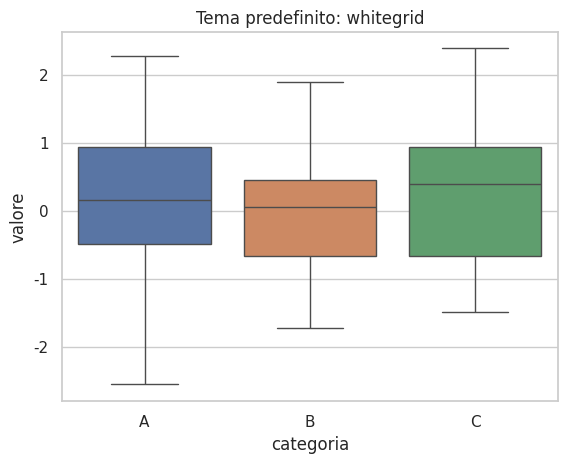
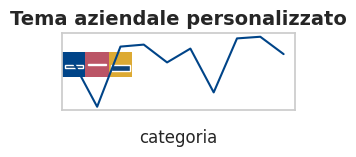

Generate these figures, in order, with matplotlib:
"""
TEMI E STILI AZIENDALI
Standarizzare temi e stili permette di avere un 'tema aziendale' che valga per 
tutti i grafici, ognuno che rispetti determinate scelte stilistiche per rispettare
la coerenza visiva.
Grafici chiari, coerenti con i colori e font del brand.
Se non lo standarizzi, ottieni report che sembrano fatti da persone diverse.
Seabor offre potenti stumenti per controllare i nostri temi, colori, font e lauyout 
dei grafici, consentendoci di creare stili personalizzati e facilmente riuilizzabili.
Seaborn offre temi e stili predefinitvi, sono poi implementabili i propri.
Seaborn imposta lo stile tramice i rcParams di matplotlib. Quindi un tempo seaborn
influenza anche i grafici creati con matplotlib. 
La funzione chiave è sns.set_theme(...), e poi sovrascrivere dettagli con 
l'argomento rc={...}
Attenzione alla leggibilità su diversi schermi, in stampa o pdf, formati numerici
coerenti (percentuali, migliaia, valuta), griglie non invadenti, font disponibili
su tutti i pc aziendali e colori accessibili.
Concetti utili:
* Style: sfondo, grglia, 'spines' (cornici)
* Context: scala degli elementi (presentazione vs notebook)
* Palette: ciclo di colori
Seborn fornisce diversi tempi di base, i principali sono:
1) darkgrid (più adatto per esplorazione iterativa dei dati, grazie alla griglia visibile)
2) whitegrid (più adatto a pubblicazioni stampate o report aziendali)
3) dark
4) white
5) ticks
Ogni tema modifica gli elementi di fondo del grafico (sfondo, griglia, colori 
degli assi, e ticks)
I tempo possono essere impostati tramite set_theme(style="whitegrid")
Ooppure modificare temporanemaente all'interno di un blocco con axesstyle ed il nome
per applicazioni locali.
Seaborn concente un controllo dettagliato sugli elementi grafici con la funzione 
set_theme e set_contest set_style set_palette
set_rc per impostare parametri di matplotlib

La palette dei colori può essere una lista di colori esadecimali o rgb o generata 
con sns.color_palette

Il font gioca un ruolo essenziale nella leggibilità e nella coerenza visiva con altri
materiali aziendali.
Attraverso set font o si cambia il font, la dimensione, peso, e famiglia tipografica
i font sans serfi prefereibili per presentazione e dashboard
mentre serif e monospece in contesti accademici o tecnici

E' possibile creare colori, font stili in una funzione personalizzata per richiamarla
all'occorenza senza dover riscrivere sempre tutto.

"""
import seaborn as sns
import matplotlib.pyplot as plt
import numpy as np
import pandas as pd

np.random.seed(0)
df=pd.DataFrame({
    "categoria":np.repeat(["A","B","C"],50),
    "valore": np.random.randn(150),
})
#
#Temi predefiniti
#
sns.set_theme(style="whitegrid")
sns.boxplot(data=df,x="categoria",y="valore", palette="deep")
plt.title("Tema predefinito: whitegrid")
plt.show()

#
#Palette personalizzati
#

#palette aziendale
custom_palette = ["#004488", "#BB5566", "#DDAA33"]
sns.set_palette(custom_palette) #palette di default per tutte le figura
sns.palplot(sns.color_palette())

sns.barplot(data=df, x="categoria", y="valore", ci=None) #barplot che riprende tema aziendale
plt.title("Palette personalizzata aziendale")
plt.show()

#
#Tema aziendale personalizzato
#
def set_tema_azienda():
    sns.set_theme(
        style="whitegrid",
        palette=["#002B5B", "#E43D40", "#F2C14E"],
        rc={
            "axes.facecolor": "#F8F9FA",
            "axes.labelcolor": "#002B5B",
            "xtick.color": "#333333",
            "ytick.color": "#333333",
            "font.family": "sans-serif",
            "font.size": 11,
            "axes.titlesize": 14,
            "axes.titleweight": "bold"
        }
    )

set_tema_azienda()
sns.lineplot(x=range(10), y=np.random.randn(10))
plt.title("Tema aziendale personalizzato")
plt.show()

